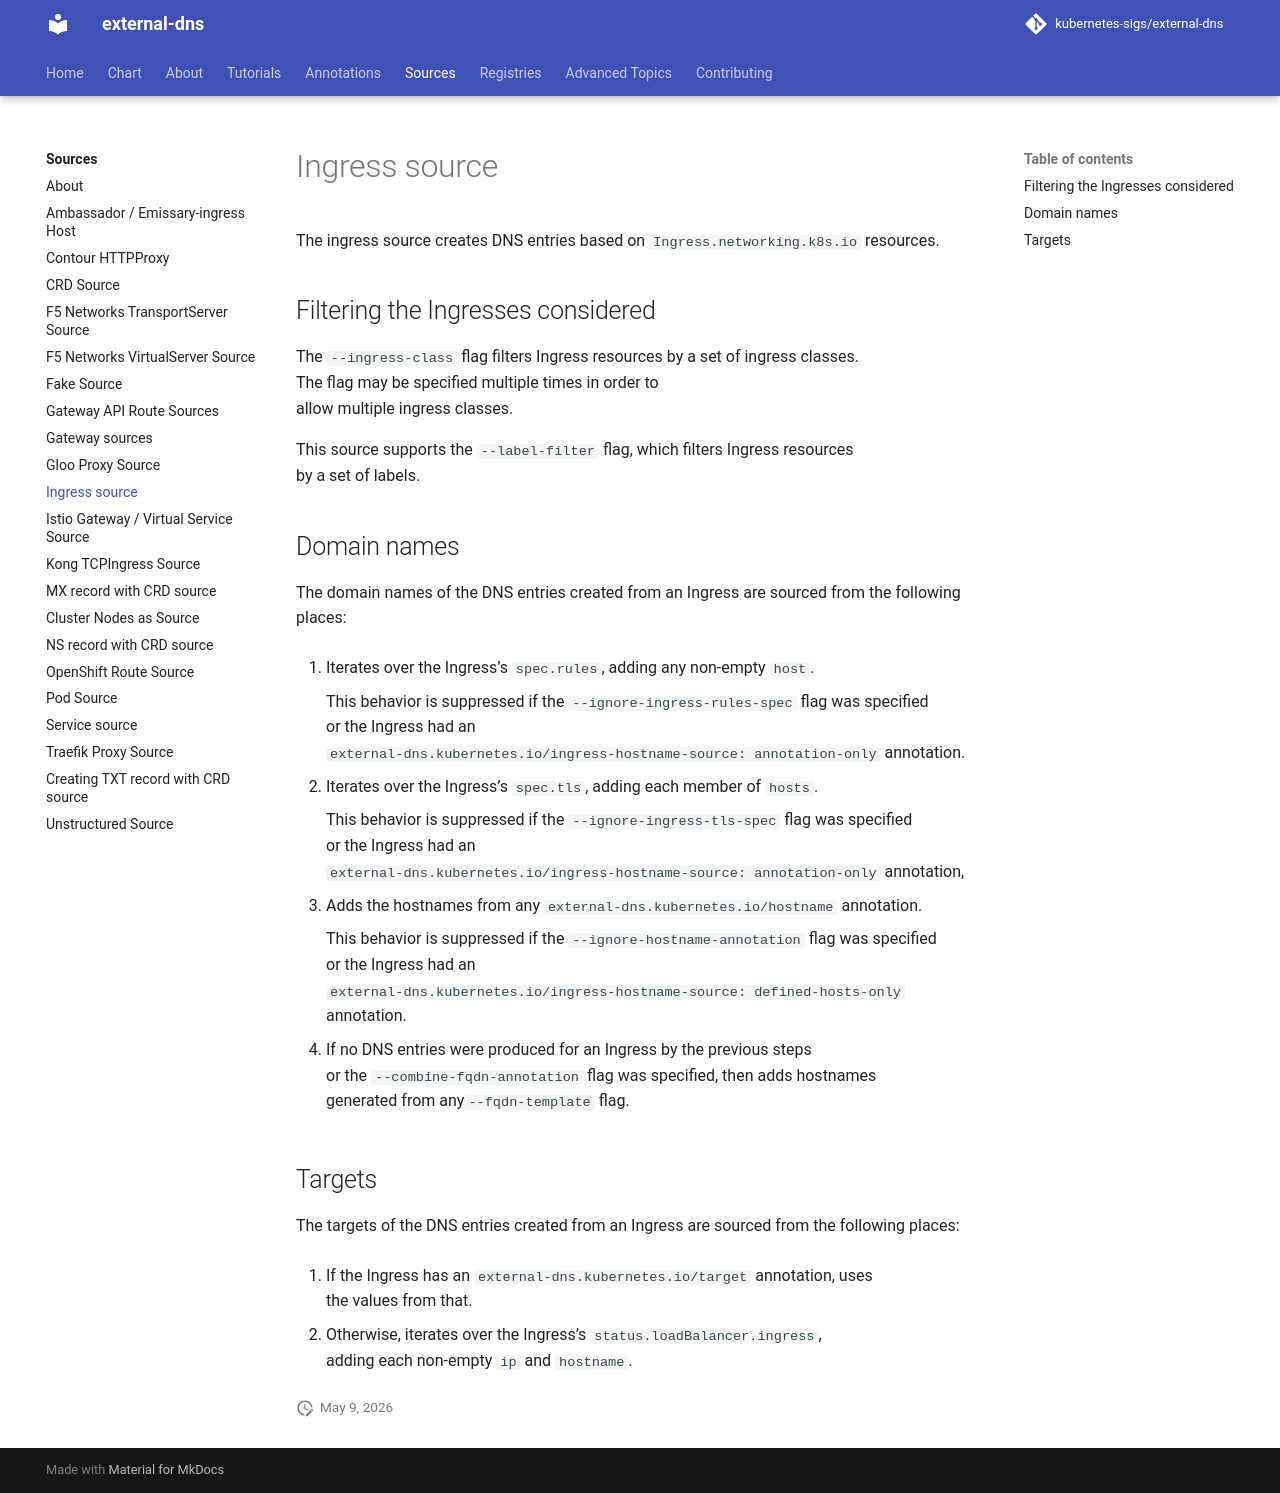

repository: kubernetes-sigs/external-dns · page: v0.23.0/docs/sources/ingress/index.html · generator: mkdocs

# Ingress source

The ingress source creates DNS entries based on `Ingress.networking.k8s.io` resources.

## Filtering the Ingresses considered

The `--ingress-class` flag filters Ingress resources by a set of ingress classes.
The flag may be specified multiple times in order to
allow multiple ingress classes.

This source supports the `--label-filter` flag, which filters Ingress resources
by a set of labels.

The `--annotation-filter` flag filters Ingress resources by their annotations, using
label selector semantics, for example `--annotation-filter=alb.ingress.kubernetes.io/scheme=internet-facing`.
It can't be combined with `--ingress-class` when it filters on the deprecated
`kubernetes.io/ingress.class` annotation.

## Domain names

The domain names of the DNS entries created from an Ingress are sourced from the following places:

1. Iterates over the Ingress's `spec.rules`, adding any non-empty `host`.

  This behavior is suppressed if the `--ignore-ingress-rules-spec` flag was specified
or the Ingress had an
`external-dns.kubernetes.io/ingress-hostname-source: annotation-only` annotation.

2. Iterates over the Ingress's `spec.tls`, adding each member of `hosts`.

  This behavior is suppressed if the `--ignore-ingress-tls-spec` flag was specified
or the Ingress had an
`external-dns.kubernetes.io/ingress-hostname-source: annotation-only` annotation,

3. Adds the hostnames from any `external-dns.kubernetes.io/hostname` annotation.

  This behavior is suppressed if the `--ignore-hostname-annotation` flag was specified
or the Ingress had an
`external-dns.kubernetes.io/ingress-hostname-source: defined-hosts-only` annotation.

4. If no DNS entries were produced for an Ingress by the previous steps
or the `--combine-fqdn-annotation` flag was specified, then adds hostnames
generated from any`--fqdn-template` flag.

## Targets

The targets of the DNS entries created from an Ingress are sourced from the following places:

1. If the Ingress has an `external-dns.kubernetes.io/target` annotation, uses
the values from that.

2. Otherwise, if the Ingress has an
[`external-dns.kubernetes.io/target-from`](../annotations/annotations.md#external-dnskubernetesiotarget-from)
annotation, reads them from the referenced resource. Status is never used as a fallback.

3. Otherwise, iterates over the Ingress's `status.loadBalancer.ingress`,
adding each non-empty `ip` and `hostname`.
